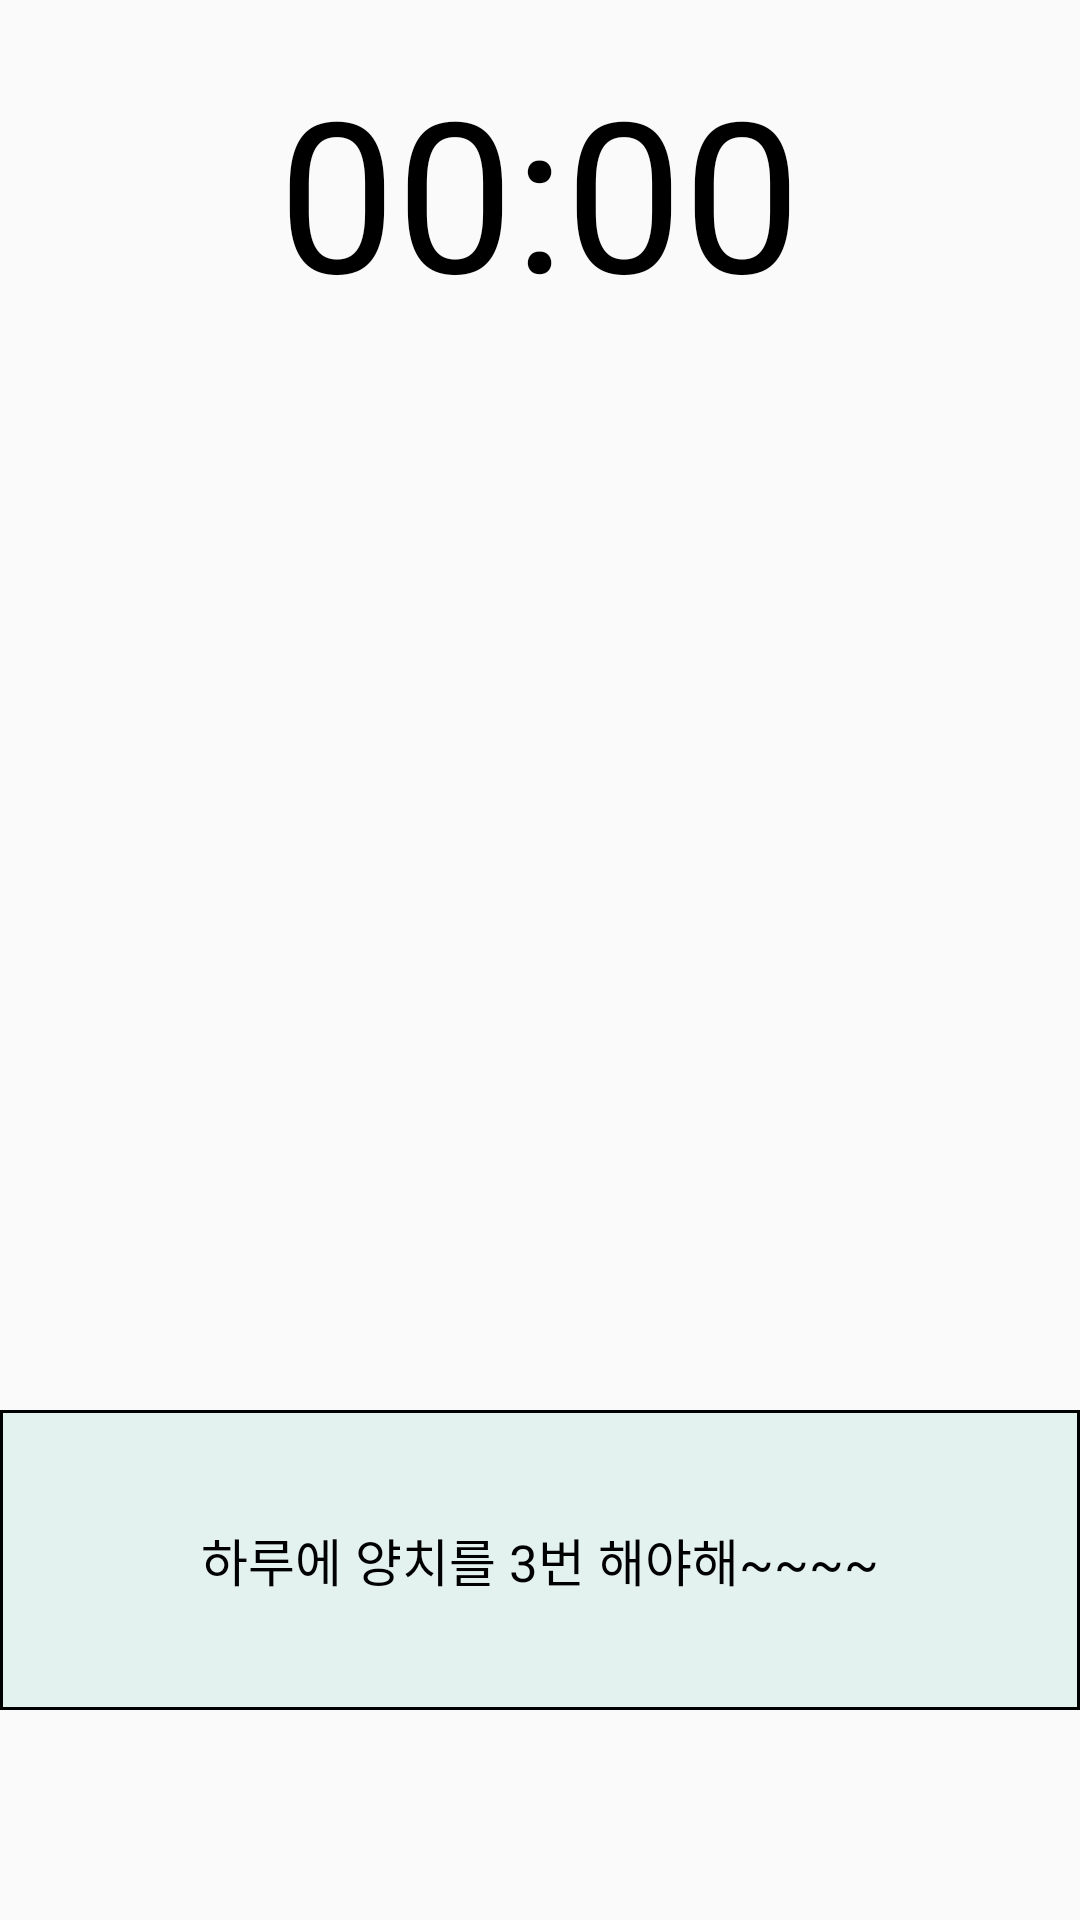

Reconstruct the res/layout file that produces this screen, plus the resources it refers to.
<!-- AndroidManifest.xml: application theme AppTheme -->
<!-- res/layout/fragment_monitoring.xml -->
<?xml version="1.0" encoding="utf-8"?>
<RelativeLayout xmlns:android="http://schemas.android.com/apk/res/android"
    android:id="@+id/monitoring_container"
    android:layout_width="match_parent"
    android:layout_height="match_parent"
    android:orientation="vertical">


    <TextView
        android:id="@+id/tvTime"
        android:layout_width="wrap_content"
        android:layout_height="wrap_content"
        android:layout_above="@+id/layout"
        android:layout_centerHorizontal="true"
        android:layout_marginBottom="35dp"
        android:text="00:00"
        android:textColor="@android:color/black"
        android:textSize="70sp" />


    <LinearLayout
        android:id="@+id/layout"
        android:layout_width="match_parent"
        android:layout_height="350dp"
        android:layout_centerVertical="true"
        android:orientation="vertical"></LinearLayout>

    <TextView
        android:id="@+id/tvFact"
        android:layout_width="match_parent"
        android:layout_height="100dp"
        android:layout_alignParentBottom="true"
        android:layout_marginBottom="70dp"
        android:padding="5dp"
        android:background="@drawable/tv_fact_border"
        android:gravity="center"
        android:text="하루에 양치를 3번 해야해~~~~"
        android:textColor="@android:color/black"
        android:textSize="17sp" />

</RelativeLayout>
<!-- resources referenced by this layout -->
<resources>
  <!-- drawable tv_fact_border (drawable) -->
  <?xml version="1.0" encoding="utf-8"?>
  <layer-list xmlns:android="http://schemas.android.com/apk/res/android">
  
      <item>
          <shape android:shape="rectangle">
              <stroke android:width="1dp" android:color="@android:color/black" />
              <solid android:color="#E3F2EF" />
          </shape>
      </item>
  
  </layer-list>
  <style name="AppTheme" parent="Theme.AppCompat.Light.DarkActionBar">
          
          <item name="colorPrimary">@color/colorPrimary</item>
          <item name="colorPrimaryDark">@color/infocolor</item>
          <item name="colorAccent">@color/colorAccent</item>
  
          <item name="android:windowLightStatusBar">true</item>
          <item name="windowActionBar">false</item>
          <item name="windowNoTitle">true</item>
  
      </style>
  <color name="colorPrimary">#3F51B5</color>
  <color name="infocolor">#b5ffffff</color>
  <color name="colorAccent">#ffe0dc</color>
</resources>
